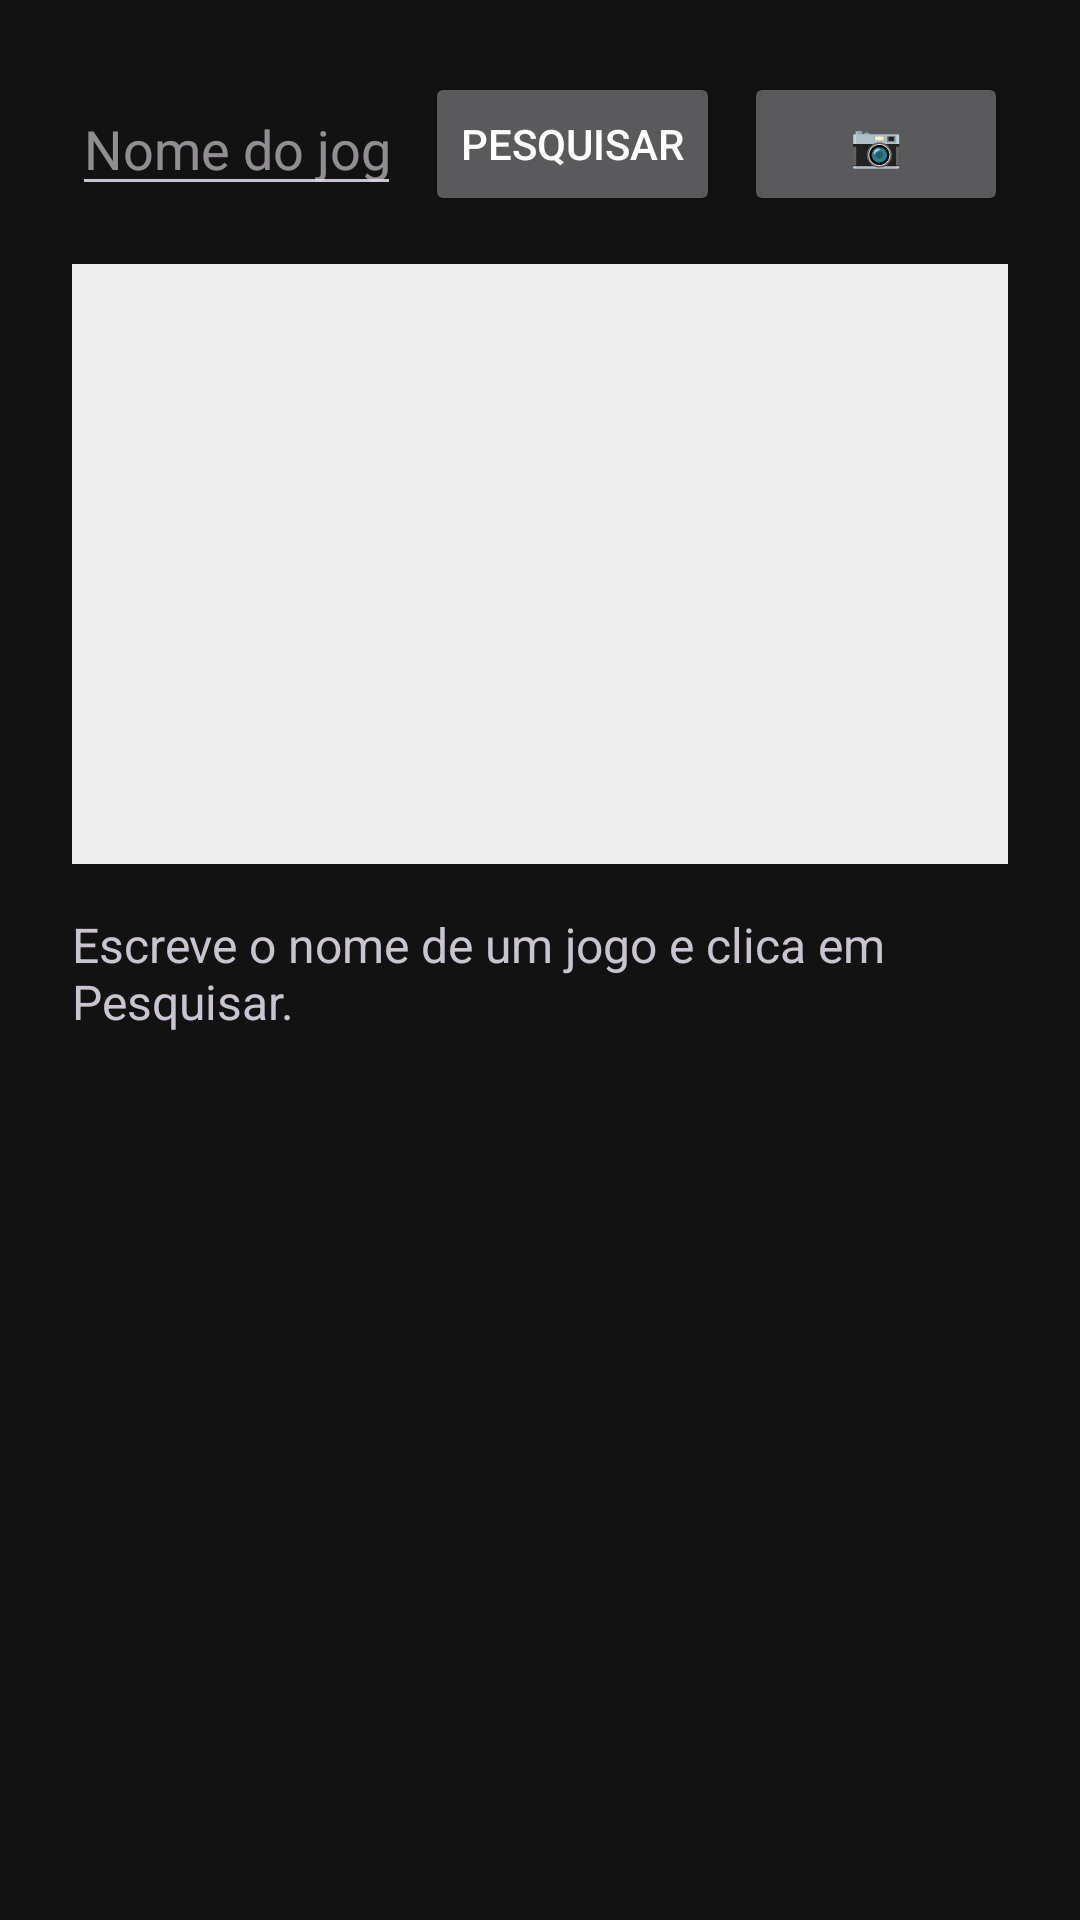

Here is an Android app screen rendered from its layout file. Give the layout XML and the strings, colors and styles it references.
<!-- AndroidManifest.xml: application theme Theme.LojaDeVideoJogos -->
<!-- res/layout/activity_main.xml -->
<?xml version="1.0" encoding="utf-8"?>
<LinearLayout xmlns:android="http://schemas.android.com/apk/res/android"
    android:id="@+id/main"
    android:layout_width="match_parent"
    android:layout_height="match_parent"
    android:orientation="vertical"
    android:padding="24dp">

    
    <LinearLayout
        android:layout_width="match_parent"
        android:layout_height="wrap_content"
        android:orientation="horizontal"
        android:gravity="center_vertical">

        <EditText
            android:id="@+id/etSearch"
            android:layout_width="0dp"
            android:layout_height="wrap_content"
            android:layout_weight="1"
            android:hint="Nome do jogo..."
            android:inputType="text" />

        <Button
            android:id="@+id/btnSearch"
            android:layout_width="wrap_content"
            android:layout_height="wrap_content"
            android:layout_marginStart="8dp"
            android:text="Pesquisar" />

        
        <Button
            android:id="@+id/btnOpenScanner"
            android:layout_width="wrap_content"
            android:layout_height="wrap_content"
            android:layout_marginStart="8dp"
            android:text="📷" />
    </LinearLayout>

    
    <ImageView
        android:id="@+id/ivCover"
        android:layout_width="match_parent"
        android:layout_height="200dp"
        android:layout_marginTop="16dp"
        android:scaleType="centerCrop"
        android:background="#EEEEEE" />

    
    <TextView
        android:id="@+id/tvResultados"
        android:layout_width="match_parent"
        android:layout_height="wrap_content"
        android:layout_marginTop="16dp"
        android:textSize="16sp"
        android:text="Escreve o nome de um jogo e clica em Pesquisar." />

</LinearLayout>
<!-- resources referenced by this layout -->
<resources>
  <style name="Theme.LojaDeVideoJogos" parent="Theme.Material3.Dark.NoActionBar">
          <item name="colorPrimary">@color/gamehub_primary</item>
          <item name="colorSecondary">@color/gamehub_secondary</item>
          <item name="android:windowBackground">@color/gamehub_background_dark</item>
          <item name="colorSurface">@color/gamehub_surface_dark</item>
          <item name="android:textColorPrimary">@color/gamehub_text_light</item>
      </style>
  <color name="gamehub_primary">#6200EA</color>
  <color name="gamehub_secondary">#03DAC5</color>
  <color name="gamehub_background_dark">#121212</color>
  <color name="gamehub_surface_dark">#1E1E1E</color>
  <color name="gamehub_text_light">#FFFFFF</color>
</resources>
